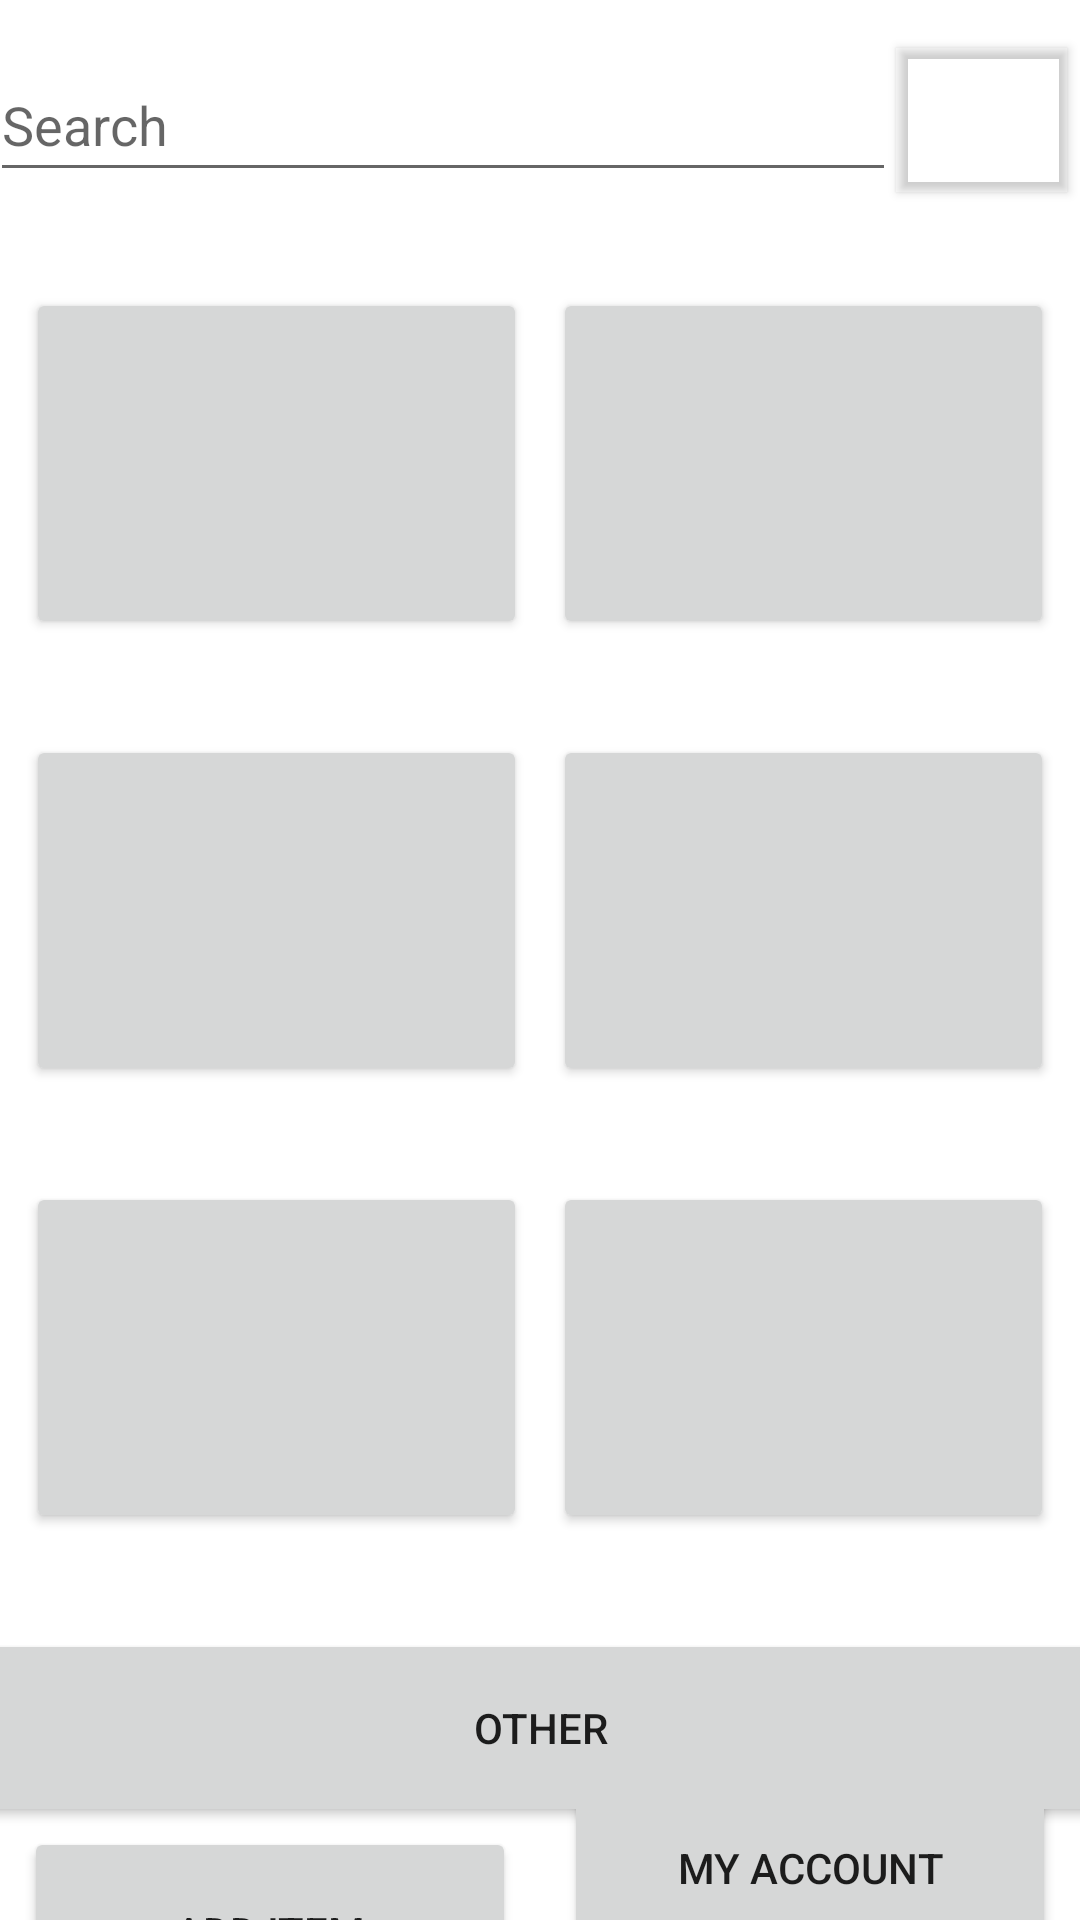

This screen was rendered from an Android layout file. Write that file and the resources it references.
<!-- AndroidManifest.xml: application theme Theme.Scoutv1 -->
<!-- res/layout/activity_main.xml -->
<?xml version="1.0" encoding="utf-8"?>
<androidx.constraintlayout.widget.ConstraintLayout xmlns:android="http://schemas.android.com/apk/res/android"
    xmlns:app="http://schemas.android.com/apk/res-auto"
    xmlns:tools="http://schemas.android.com/tools"
    android:layout_width="match_parent"
    android:layout_height="match_parent"
    android:background="@drawable/main_gray_v1"
    tools:context=".MainActivity">

    <EditText
        android:id="@+id/searchBar"
        android:layout_width="302dp"
        android:layout_height="48dp"
        android:layout_marginTop="16dp"
        android:ems="10"
        android:hint="@string/main_search_text"
        android:inputType="textPersonName"
        android:password="false"
        app:layout_constraintEnd_toStartOf="@+id/searchButton"
        app:layout_constraintStart_toStartOf="parent"
        app:layout_constraintTop_toTopOf="parent" />

    <Button
        android:id="@+id/searchButton"
        android:layout_width="57dp"
        android:layout_height="48dp"
        android:layout_marginTop="16dp"
        android:layout_marginEnd="8dp"
        android:background="#0000FF"
        android:backgroundTint="#00FFFFFF"
        app:icon="@drawable/ic_baseline_search_24"
        app:layout_constraintEnd_toEndOf="parent"
        app:layout_constraintStart_toEndOf="@+id/searchBar"
        app:layout_constraintTop_toTopOf="parent"
        tools:ignore="SpeakableTextPresentCheck" />

    <Button
        android:id="@+id/button1"
        android:layout_width="167dp"
        android:layout_height="117dp"
        android:layout_marginTop="32dp"
        android:layout_marginBottom="32dp"
        app:icon="@drawable/ic_baseline_directions_car_24"
        app:iconGravity="top"
        app:iconPadding="0dp"
        app:iconSize="80dp"
        app:iconTint="#FFFFFF"
        app:layout_constraintBottom_toTopOf="@+id/button3"
        app:layout_constraintEnd_toStartOf="@+id/button2"
        app:layout_constraintStart_toStartOf="parent"
        app:layout_constraintTop_toBottomOf="@+id/searchBar" />

    <Button
        android:id="@+id/button3"
        android:layout_width="167dp"
        android:layout_height="117dp"
        android:layout_marginBottom="32dp"
        app:icon="@drawable/ic_baseline_phone_iphone_24"
        app:iconGravity="top"
        app:iconPadding="0dp"
        app:iconSize="80dp"
        app:iconTint="#FFFFFF"
        app:layout_constraintBottom_toTopOf="@+id/button5"
        app:layout_constraintEnd_toStartOf="@+id/button4"
        app:layout_constraintStart_toStartOf="parent"
        app:layout_constraintTop_toBottomOf="@+id/button1" />

    <Button
        android:id="@+id/button4"
        android:layout_width="167dp"
        android:layout_height="117dp"
        android:layout_marginBottom="32dp"
        app:icon="@drawable/ic_baseline_computer_24"
        app:iconGravity="top"
        app:iconPadding="0dp"
        app:iconSize="80dp"
        app:iconTint="#FFFFFF"
        app:layout_constraintBottom_toTopOf="@+id/button6"
        app:layout_constraintEnd_toEndOf="parent"
        app:layout_constraintStart_toEndOf="@+id/button3"
        app:layout_constraintTop_toBottomOf="@+id/button2" />

    <Button
        android:id="@+id/button5"
        android:layout_width="167dp"
        android:layout_height="117dp"
        android:layout_marginBottom="32dp"
        app:icon="@drawable/ic_baseline_music_note_24"
        app:iconGravity="top"
        app:iconPadding="0dp"
        app:iconSize="80dp"
        app:iconTint="#FFFFFF"
        app:layout_constraintBottom_toTopOf="@+id/button7"
        app:layout_constraintEnd_toStartOf="@+id/button6"
        app:layout_constraintStart_toStartOf="parent"
        app:layout_constraintTop_toBottomOf="@+id/button3" />

    <Button
        android:id="@+id/button6"
        android:layout_width="167dp"
        android:layout_height="117dp"
        android:layout_marginBottom="32dp"
        app:icon="@drawable/ic_baseline_pets_24"
        app:iconGravity="top"
        app:iconPadding="0dp"
        app:iconSize="80dp"
        app:iconTint="#FFFFFF"
        app:layout_constraintBottom_toTopOf="@+id/button7"
        app:layout_constraintEnd_toEndOf="parent"
        app:layout_constraintStart_toEndOf="@+id/button5"
        app:layout_constraintTop_toBottomOf="@+id/button4" />

    <Button
        android:id="@+id/button7"
        android:layout_width="373dp"
        android:layout_height="66dp"
        android:text="@string/otherButton"
        app:iconGravity="top"
        app:iconPadding="0dp"
        app:iconSize="80dp"
        app:iconTint="#FFFFFF"
        app:layout_constraintBottom_toTopOf="@+id/button8"
        app:layout_constraintEnd_toEndOf="parent"
        app:layout_constraintStart_toStartOf="parent"
        app:layout_constraintTop_toBottomOf="@+id/button5" />

    <Button
        android:id="@+id/button2"
        android:layout_width="167dp"
        android:layout_height="117dp"
        android:layout_marginTop="32dp"
        android:layout_marginBottom="32dp"
        app:icon="@drawable/ic_baseline_apartment_24"
        app:iconGravity="top"
        app:iconPadding="0dp"
        app:iconSize="80dp"
        app:iconTint="#FFFFFF"
        app:layout_constraintBottom_toTopOf="@+id/button4"
        app:layout_constraintEnd_toEndOf="parent"
        app:layout_constraintStart_toEndOf="@+id/button1"
        app:layout_constraintTop_toBottomOf="@+id/searchBar" />

    <Button
        android:id="@+id/button8"
        android:layout_width="164dp"
        android:layout_height="70dp"
        android:layout_marginStart="23dp"
        android:layout_marginEnd="8dp"
        android:text="@string/addIteButton"
        app:icon="@drawable/ic_baseline_add_24"
        app:iconSize="50dp"
        app:layout_constraintBottom_toBottomOf="parent"
        app:layout_constraintEnd_toStartOf="@+id/button11"
        app:layout_constraintStart_toStartOf="parent"
        app:layout_constraintTop_toBottomOf="@+id/button7" />

    <Button
        android:id="@+id/button11"
        android:layout_width="164dp"
        android:layout_height="70dp"
        android:layout_marginStart="8dp"
        android:layout_marginTop="24dp"
        android:layout_marginEnd="23dp"
        android:layout_marginBottom="28dp"
        android:text="@string/myAccountButton"
        app:icon="@drawable/ic_baseline_person_24"
        app:iconSize="50dp"
        app:layout_constraintBottom_toBottomOf="parent"
        app:layout_constraintEnd_toEndOf="parent"
        app:layout_constraintStart_toEndOf="@+id/button8"
        app:layout_constraintTop_toBottomOf="@+id/button7" />

</androidx.constraintlayout.widget.ConstraintLayout>
<!-- resources referenced by this layout -->
<resources>
  <!-- drawable ic_baseline_search_24 (drawable) -->
  <vector android:height="24dp" android:tint="#2C3B97"
      android:viewportHeight="24" android:viewportWidth="24"
      android:width="24dp" xmlns:android="http://schemas.android.com/apk/res/android">
      <path android:fillColor="@android:color/white" android:pathData="M15.5,14h-0.79l-0.28,-0.27C15.41,12.59 16,11.11 16,9.5 16,5.91 13.09,3 9.5,3S3,5.91 3,9.5 5.91,16 9.5,16c1.61,0 3.09,-0.59 4.23,-1.57l0.27,0.28v0.79l5,4.99L20.49,19l-4.99,-5zM9.5,14C7.01,14 5,11.99 5,9.5S7.01,5 9.5,5 14,7.01 14,9.5 11.99,14 9.5,14z"/>
  </vector>
  <string name="addIteButton">Add Item</string>
  <string name="main_search_text">Search</string>
  <string name="myAccountButton">My Account</string>
  <string name="otherButton">OTHER</string>
  <style name="Theme.Scoutv1" parent="Theme.MaterialComponents.DayNight.NoActionBar">
          
          <item name="colorPrimary">@color/purple_500</item>
          <item name="colorPrimaryVariant">@color/purple_700</item>
          <item name="colorOnPrimary">@color/white</item>
          
          <item name="colorSecondary">@color/teal_200</item>
          <item name="colorSecondaryVariant">@color/teal_700</item>
          <item name="colorOnSecondary">@color/black</item>
          
          <item name="android:statusBarColor">@color/yellow</item>
          
      </style>
  <color name="purple_500">#FF6200EE</color>
  <color name="purple_700">#FF3700B3</color>
  <color name="white">#FFFFFFFF</color>
  <color name="teal_200">#FF03DAC5</color>
  <color name="teal_700">#FF018786</color>
  <color name="black">#FF000000</color>
  <color name="yellow">#EADDCA</color>
</resources>
